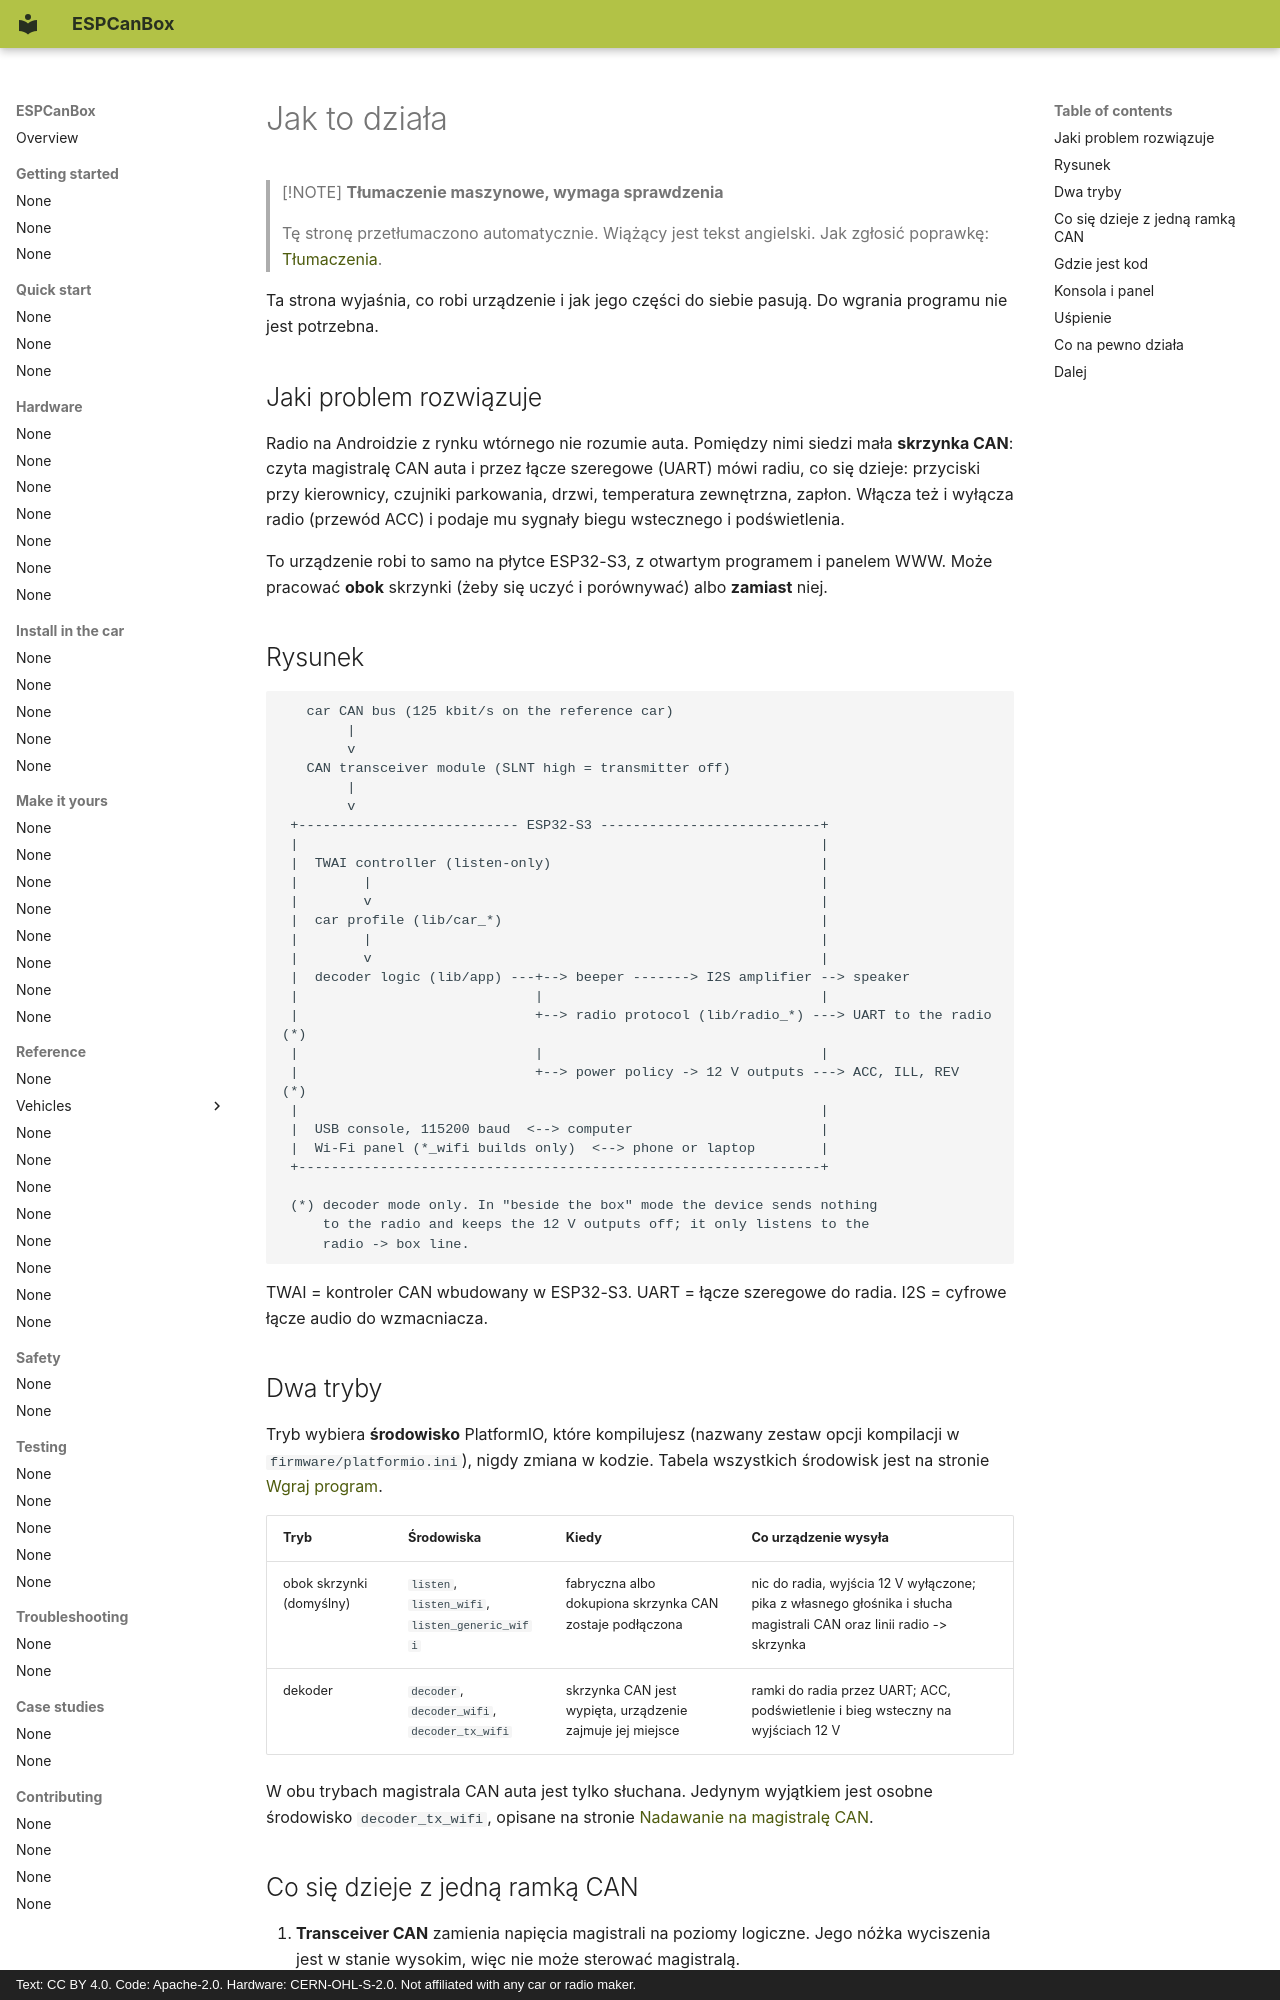

repository: grabowski98/ESPCanBox · page: pl/getting-started/how-it-works/index.html · generator: mkdocs · copyright: Text: CC BY 4.0. Code: Apache-2.0. Hardware: CERN-OHL-S-2.0. Not affiliated with any car or radio maker.

# Jak to działa

> [!NOTE]
> **Tłumaczenie maszynowe, wymaga sprawdzenia**
>
> Tę stronę przetłumaczono automatycznie. Wiążący jest tekst angielski. Jak zgłosić poprawkę:
> [Tłumaczenia](../contributing/translations.md#send-your-work).

Ta strona wyjaśnia, co robi urządzenie i jak jego części do siebie pasują. Do wgrania programu nie
jest potrzebna.

## Jaki problem rozwiązuje {#the-problem-it-solves}

Radio na Androidzie z rynku wtórnego nie rozumie auta. Pomiędzy nimi siedzi mała **skrzynka CAN**:
czyta magistralę CAN auta i przez łącze szeregowe (UART) mówi radiu, co się dzieje: przyciski przy
kierownicy, czujniki parkowania, drzwi, temperatura zewnętrzna, zapłon. Włącza też i wyłącza radio
(przewód ACC) i podaje mu sygnały biegu wstecznego i podświetlenia.

To urządzenie robi to samo na płytce ESP32-S3, z otwartym programem i panelem WWW. Może pracować
**obok** skrzynki (żeby się uczyć i porównywać) albo **zamiast** niej.

## Rysunek {#the-picture}

```text
   car CAN bus (125 kbit/s on the reference car)
        |
        v
   CAN transceiver module (SLNT high = transmitter off)
        |
        v
 +--------------------------- ESP32-S3 ---------------------------+
 |                                                                |
 |  TWAI controller (listen-only)                                 |
 |        |                                                       |
 |        v                                                       |
 |  car profile (lib/car_*)                                       |
 |        |                                                       |
 |        v                                                       |
 |  decoder logic (lib/app) ---+--> beeper -------> I2S amplifier --> speaker
 |                             |                                  |
 |                             +--> radio protocol (lib/radio_*) ---> UART to the radio  (*)
 |                             |                                  |
 |                             +--> power policy -> 12 V outputs ---> ACC, ILL, REV      (*)
 |                                                                |
 |  USB console, 115200 baud  <--> computer                       |
 |  Wi-Fi panel (*_wifi builds only)  <--> phone or laptop        |
 +----------------------------------------------------------------+

 (*) decoder mode only. In "beside the box" mode the device sends nothing
     to the radio and keeps the 12 V outputs off; it only listens to the
     radio -> box line.
```

TWAI = kontroler CAN wbudowany w ESP32-S3. UART = łącze szeregowe do radia.
I2S = cyfrowe łącze audio do wzmacniacza.

## Dwa tryby {#two-modes}

Tryb wybiera **środowisko** PlatformIO, które kompilujesz (nazwany zestaw opcji kompilacji
w `firmware/platformio.ini`), nigdy zmiana w kodzie. Tabela wszystkich środowisk jest na stronie
[Wgraj program](../quick-start/flash.md).

| Tryb | Środowiska | Kiedy | Co urządzenie wysyła |
|---|---|---|---|
| obok skrzynki (domyślny) | `listen`, `listen_wifi`, `listen_generic_wifi` | fabryczna albo dokupiona skrzynka CAN zostaje podłączona | nic do radia, wyjścia 12 V wyłączone; pika z własnego głośnika i słucha magistrali CAN oraz linii radio -> skrzynka |
| dekoder | `decoder`, `decoder_wifi`, `decoder_tx_wifi` | skrzynka CAN jest wypięta, urządzenie zajmuje jej miejsce | ramki do radia przez UART; ACC, podświetlenie i bieg wsteczny na wyjściach 12 V |

W obu trybach magistrala CAN auta jest tylko słuchana. Jedynym wyjątkiem jest osobne środowisko
`decoder_tx_wifi`, opisane na stronie [Nadawanie na magistralę CAN](../safety/transmit.md).
